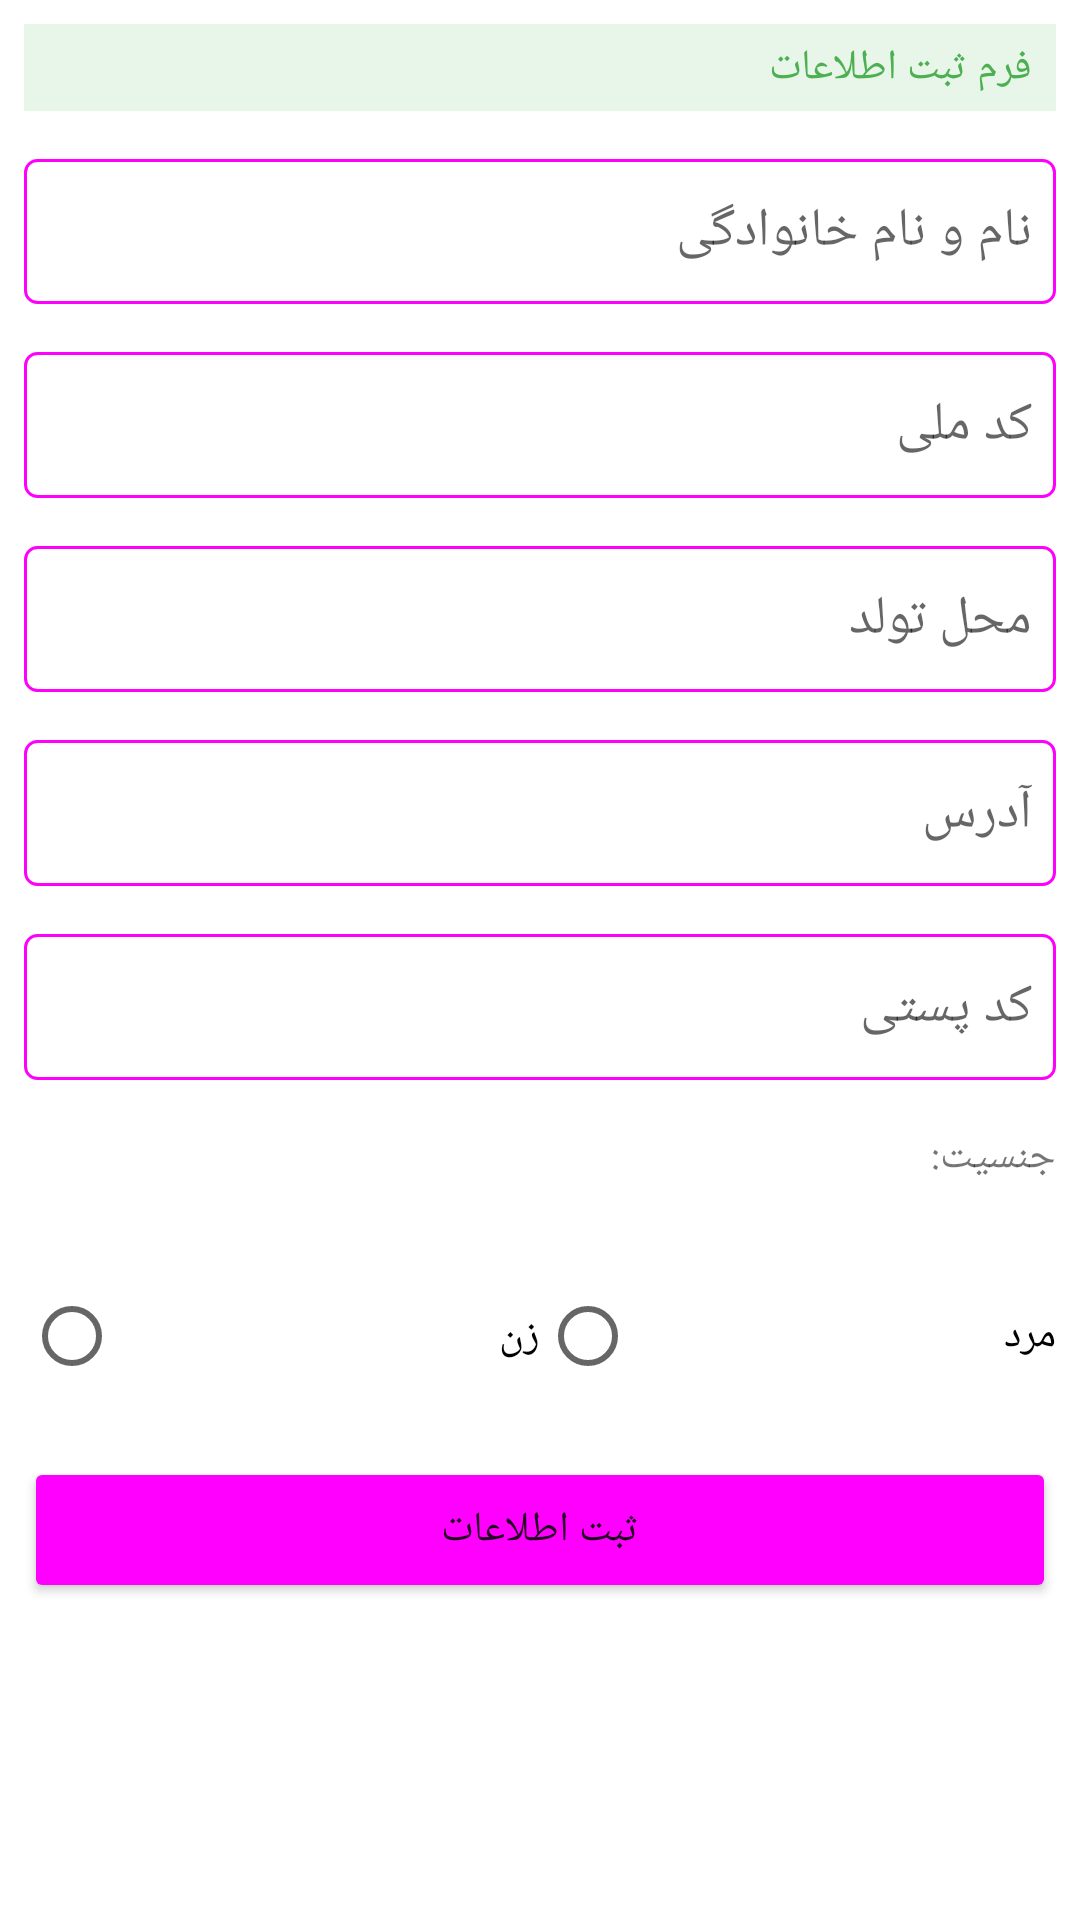

Write the Android layout XML for this screen, with the resource values it uses.
<!-- AndroidManifest.xml: application theme Theme.HWork8 -->
<!-- res/layout/activity_registry.xml -->
<?xml version="1.0" encoding="utf-8"?>
<LinearLayout xmlns:android="http://schemas.android.com/apk/res/android"
    xmlns:tools="http://schemas.android.com/tools"
    android:layout_width="match_parent"
    android:layout_height="match_parent"
    android:orientation="vertical"
    tools:context=".RegistryActivity">

    <TextView
        android:layout_width="match_parent"
        android:layout_height="0dp"
        android:layout_margin="8dp"
        android:layout_weight="0.6"
        android:background="@color/green_100"
        android:gravity="fill"
        android:paddingHorizontal="8dp"
        android:text="@string/tvFormTitle1Text"
        android:textColor="@color/green_400" />

    <EditText
        android:id="@+id/edtFullName"
        android:layout_width="match_parent"
        android:layout_height="0dp"
        android:layout_margin="8dp"
        android:layout_weight="1"
        android:background="@drawable/edit_text_border"
        android:hint="@string/edtFullNameHintText"
        android:paddingHorizontal="8dp" />

    <EditText
        android:id="@+id/edtIdentificationNumber"
        android:layout_width="match_parent"
        android:layout_height="0dp"
        android:layout_margin="8dp"
        android:layout_weight="1"
        android:background="@drawable/edit_text_border"
        android:hint="@string/edtIdentificationNumberHintText"
        android:paddingHorizontal="8dp" />

    <EditText
        android:id="@+id/edtBirthPlace"
        android:layout_width="match_parent"
        android:layout_height="0dp"
        android:layout_margin="8dp"
        android:layout_weight="1"
        android:background="@drawable/edit_text_border"
        android:hint="@string/edtBirthPlaceHintText"
        android:paddingHorizontal="8dp" />

    <EditText
        android:id="@+id/edtAddress"
        android:layout_width="match_parent"
        android:layout_height="0dp"
        android:layout_margin="8dp"
        android:layout_weight="1"
        android:background="@drawable/edit_text_border"
        android:hint="@string/edtAddressHintText"
        android:paddingHorizontal="8dp" />

    <EditText
        android:id="@+id/edtPostalCode"
        android:layout_width="match_parent"
        android:layout_height="0dp"
        android:layout_margin="8dp"
        android:layout_weight="1"
        android:background="@drawable/edit_text_border"
        android:hint="@string/edtPostalCodeHintText"
        android:paddingHorizontal="8dp" />

    <TextView
        android:id="@+id/tvGender"
        android:layout_width="match_parent"
        android:layout_height="0dp"
        android:layout_margin="8dp"
        android:layout_weight="0.6"
        android:text="@string/tvGenderText" />

    <RadioGroup
        android:layout_width="match_parent"
        android:layout_height="0dp"
        android:layout_margin="8dp"
        android:layout_weight="1"
        android:orientation="horizontal">

        <RadioButton
            android:id="@+id/rbFemale"
            android:layout_width="0dp"
            android:layout_height="match_parent"
            android:layout_weight="1"
            android:text="@string/rdbFemaleText" />

        <RadioButton
            android:id="@+id/rbMale"
            android:layout_width="0dp"
            android:layout_height="match_parent"
            android:layout_weight="1"
            android:text="@string/rdbMaleText" />

    </RadioGroup>

    <Button
        android:id="@+id/btRegister"
        android:layout_width="match_parent"
        android:layout_height="0dp"
        android:layout_margin="8dp"
        android:layout_weight="1"
        android:backgroundTint="@color/pink_400"
        android:text="@string/btRegisterText" />

    <LinearLayout
        android:layout_width="match_parent"
        android:layout_height="0dp"
        android:layout_weight="2"
        android:orientation="vertical" />
</LinearLayout>
<!-- resources referenced by this layout -->
<resources>
  <color name="green_100">#E8F5E9</color>
  <color name="green_400">#4CAF50</color>
  <color name="pink_400">#FF00FF</color>
  <!-- drawable edit_text_border (drawable) -->
  <shape
      xmlns:android="http://schemas.android.com/apk/res/android"
      android:shape="rectangle">
      <solid
          android:color="@android:color/transparent"/>
  
      <corners
          android:bottomRightRadius="4dp"
          android:bottomLeftRadius="4dp"
          android:topLeftRadius="4dp"
          android:topRightRadius="4dp"/>
      <stroke
          android:color="@color/pink_400"
          android:width="1dp"/>
  </shape>
  <string name="btRegisterText">ثبت اطلاعات</string>
  <string name="edtAddressHintText">آدرس</string>
  <string name="edtBirthPlaceHintText">محل تولد</string>
  <string name="edtFullNameHintText">نام و نام خانوادگی</string>
  <string name="edtIdentificationNumberHintText">کد ملی</string>
  <string name="edtPostalCodeHintText">کد پستی</string>
  <string name="rdbFemaleText">زن</string>
  <string name="rdbMaleText">مرد</string>
  <string name="tvFormTitle1Text">فرم ثبت اطلاعات</string>
  <string name="tvGenderText">جنسیت:</string>
  <style name="Theme.HWork8" parent="Theme.MaterialComponents.DayNight.DarkActionBar">
          
          <item name="colorPrimary">@color/purple_500</item>
          <item name="colorPrimaryVariant">@color/purple_700</item>
          <item name="colorOnPrimary">@color/white</item>
          
          <item name="colorSecondary">@color/teal_200</item>
          <item name="colorSecondaryVariant">@color/teal_700</item>
          <item name="colorOnSecondary">@color/black</item>
          
          <item name="android:statusBarColor" tools:targetApi="l">?attr/colorPrimaryVariant</item>
          
      </style>
  <color name="purple_500">#FF6200EE</color>
  <color name="purple_700">#FF3700B3</color>
  <color name="white">#FFFFFFFF</color>
  <color name="teal_200">#FF03DAC5</color>
  <color name="teal_700">#FF018786</color>
  <color name="black">#FF000000</color>
</resources>
